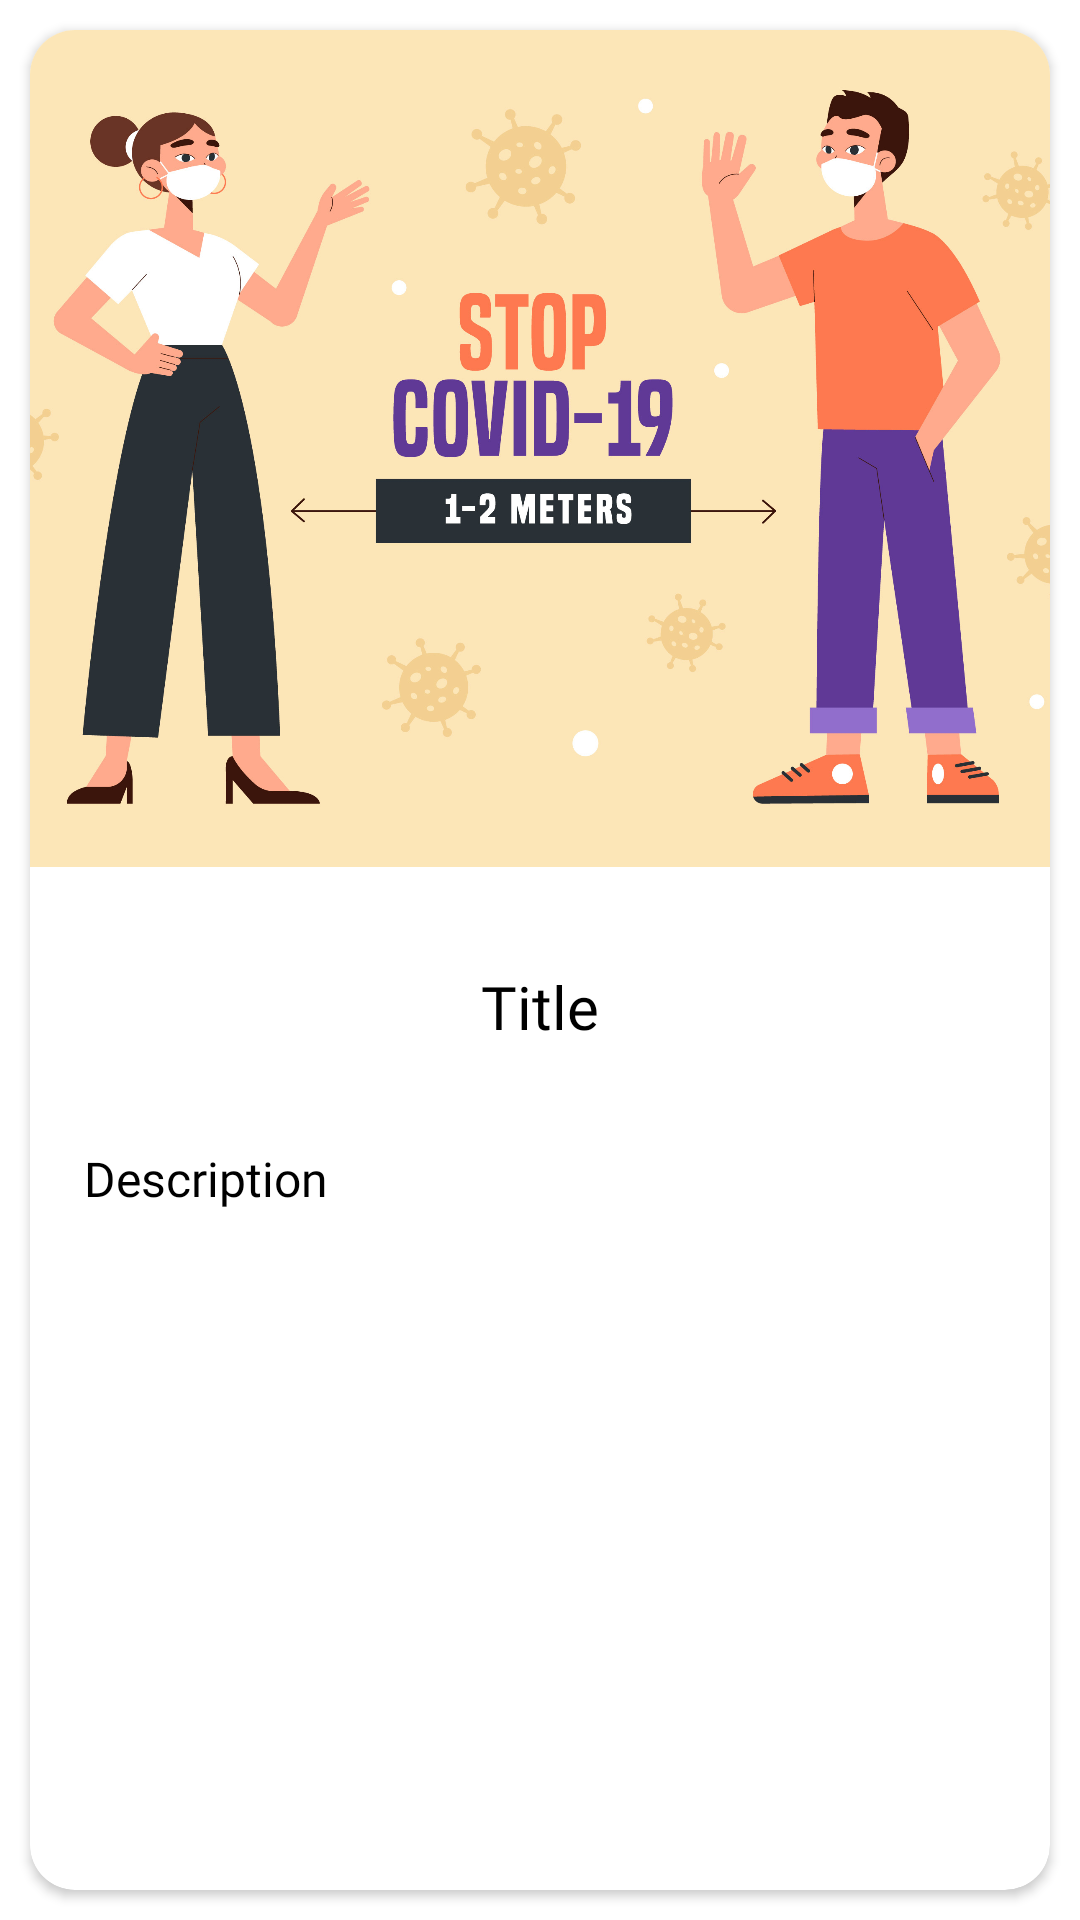

Here is an Android app screen rendered from its layout file. Give the layout XML and the strings, colors and styles it references.
<!-- AndroidManifest.xml: application theme Theme.TourismApp -->
<!-- res/layout/protocols_cards.xml -->
<?xml version="1.0" encoding="utf-8"?>
<androidx.constraintlayout.widget.ConstraintLayout xmlns:android="http://schemas.android.com/apk/res/android"
    xmlns:app="http://schemas.android.com/apk/res-auto"
    android:orientation="vertical"
    android:layout_width="match_parent"
    android:layout_height="match_parent"
    android:gravity="center_vertical">

    <androidx.cardview.widget.CardView
        android:layout_width="match_parent"
        android:layout_height="match_parent"
        app:cardCornerRadius="15dp"
        android:layout_margin="10dp"
        app:layout_constraintStart_toStartOf="parent"
        app:layout_constraintEnd_toEndOf="parent"
        app:layout_constraintTop_toTopOf="parent"
        app:layout_constraintBottom_toBottomOf="parent">

        <androidx.constraintlayout.widget.ConstraintLayout
            android:layout_width="match_parent"
            android:layout_height="match_parent"
            android:orientation="vertical">

            <androidx.constraintlayout.widget.Guideline
                android:id="@+id/guidelineTopImage"
                android:layout_width="wrap_content"
                android:layout_height="wrap_content"
                android:orientation="horizontal"
                app:layout_constraintGuide_begin="0dp"
                app:layout_constraintGuide_percent="0" />

            <androidx.constraintlayout.widget.Guideline
                android:id="@+id/guidelineBottomImage"
                android:layout_width="wrap_content"
                android:layout_height="wrap_content"
                android:orientation="horizontal"
                app:layout_constraintGuide_begin="0dp"
                app:layout_constraintGuide_percent="0.45" />

            <ImageView
                android:id="@+id/covidImage"
                android:src="@drawable/covid_distance"
                android:scaleType="centerCrop"
                android:layout_width="0dp"
                android:layout_height="0dp"
                app:layout_constraintBottom_toBottomOf="@id/guidelineBottomImage"
                app:layout_constraintTop_toTopOf="@id/guidelineTopImage"
                app:layout_constraintStart_toStartOf="parent"
                app:layout_constraintEnd_toEndOf="parent"/>

            <androidx.constraintlayout.widget.Guideline
                android:id="@+id/guidelineBottomCovidTitle"
                android:layout_width="wrap_content"
                android:layout_height="wrap_content"
                android:orientation="horizontal"
                app:layout_constraintGuide_begin="0dp"
                app:layout_constraintGuide_percent="0.60" />

            <androidx.constraintlayout.widget.Guideline
                android:id="@+id/guidelineTopCovidTitle"
                android:layout_width="wrap_content"
                android:layout_height="wrap_content"
                android:orientation="horizontal"
                app:layout_constraintGuide_begin="0dp"
                app:layout_constraintGuide_percent="0.45" />

            <TextView
                android:id="@+id/covidTitle"
                android:text="Title"
                android:layout_width="0dp"
                android:layout_height="0dp"
                android:gravity="center"
                android:fontFamily="@font/playfair_display_sc_bold"
                android:textColor="@color/black"
                android:padding="10dp"
                android:autoSizeTextType="uniform"
                android:autoSizeMinTextSize="12sp"
                android:autoSizeMaxTextSize="20sp"
                android:autoSizeStepGranularity="2sp"
                app:layout_constraintTop_toTopOf="@id/guidelineTopCovidTitle"
                app:layout_constraintBottom_toBottomOf="@id/guidelineBottomCovidTitle"
                app:layout_constraintStart_toStartOf="parent"
                app:layout_constraintEnd_toEndOf="parent"/>

            <androidx.constraintlayout.widget.Guideline
                android:id="@+id/guidelineTopCovidDesc"
                android:layout_width="wrap_content"
                android:layout_height="wrap_content"
                android:orientation="horizontal"
                app:layout_constraintGuide_begin="0dp"
                app:layout_constraintGuide_percent="0.60" />

            <androidx.constraintlayout.widget.Guideline
                android:id="@+id/guidelineBottomCovidDesc"
                android:layout_width="wrap_content"
                android:layout_height="wrap_content"
                android:orientation="horizontal"
                app:layout_constraintGuide_begin="0dp"
                app:layout_constraintGuide_percent="1" />

            <TextView
                android:id="@+id/covidDescription"
                android:text="Description"
                android:fontFamily="@font/quicksand"
                android:textColor="@color/black"
                android:paddingHorizontal="10dp"
                android:layout_marginStart="8dp"
                android:layout_width="0dp"
                android:layout_height="0dp"
                android:autoSizeTextType="uniform"
                android:autoSizeMinTextSize="8sp"
                android:autoSizeMaxTextSize="16sp"
                android:autoSizeStepGranularity="2sp"
                app:layout_constraintTop_toTopOf="@id/guidelineTopCovidDesc"
                app:layout_constraintBottom_toBottomOf="parent"
                app:layout_constraintStart_toStartOf="parent"
                app:layout_constraintEnd_toEndOf="parent"/>
        </androidx.constraintlayout.widget.ConstraintLayout>
    </androidx.cardview.widget.CardView>

</androidx.constraintlayout.widget.ConstraintLayout>
<!-- resources referenced by this layout -->
<resources>
  <color name="black">#FF000000</color>
  <!-- drawable covid_distance: jpg bitmap (drawable, 334443 bytes) -->
  <style name="Theme.TourismApp" parent="Theme.MaterialComponents.Light.NoActionBar">
          
          <item name="colorPrimary">@color/blue</item>
          <item name="colorPrimaryVariant">@color/blue_light</item>
          <item name="colorOnPrimary">@color/gray_light</item>
  
          
          <item name="colorSecondary">@color/gray</item>
          <item name="colorSecondaryVariant">@color/gray_light</item>
          <item name="colorOnSecondary">@color/black</item>
          
          <item name="android:statusBarColor" tools:targetApi="l">?attr/colorPrimary</item>
          
  
      </style>
  <color name="blue">#59C0C5</color>
  <color name="blue_light">#A8E0CA</color>
  <color name="gray_light">#EEF1EA</color>
  <color name="gray">#E9E9E9</color>
</resources>
